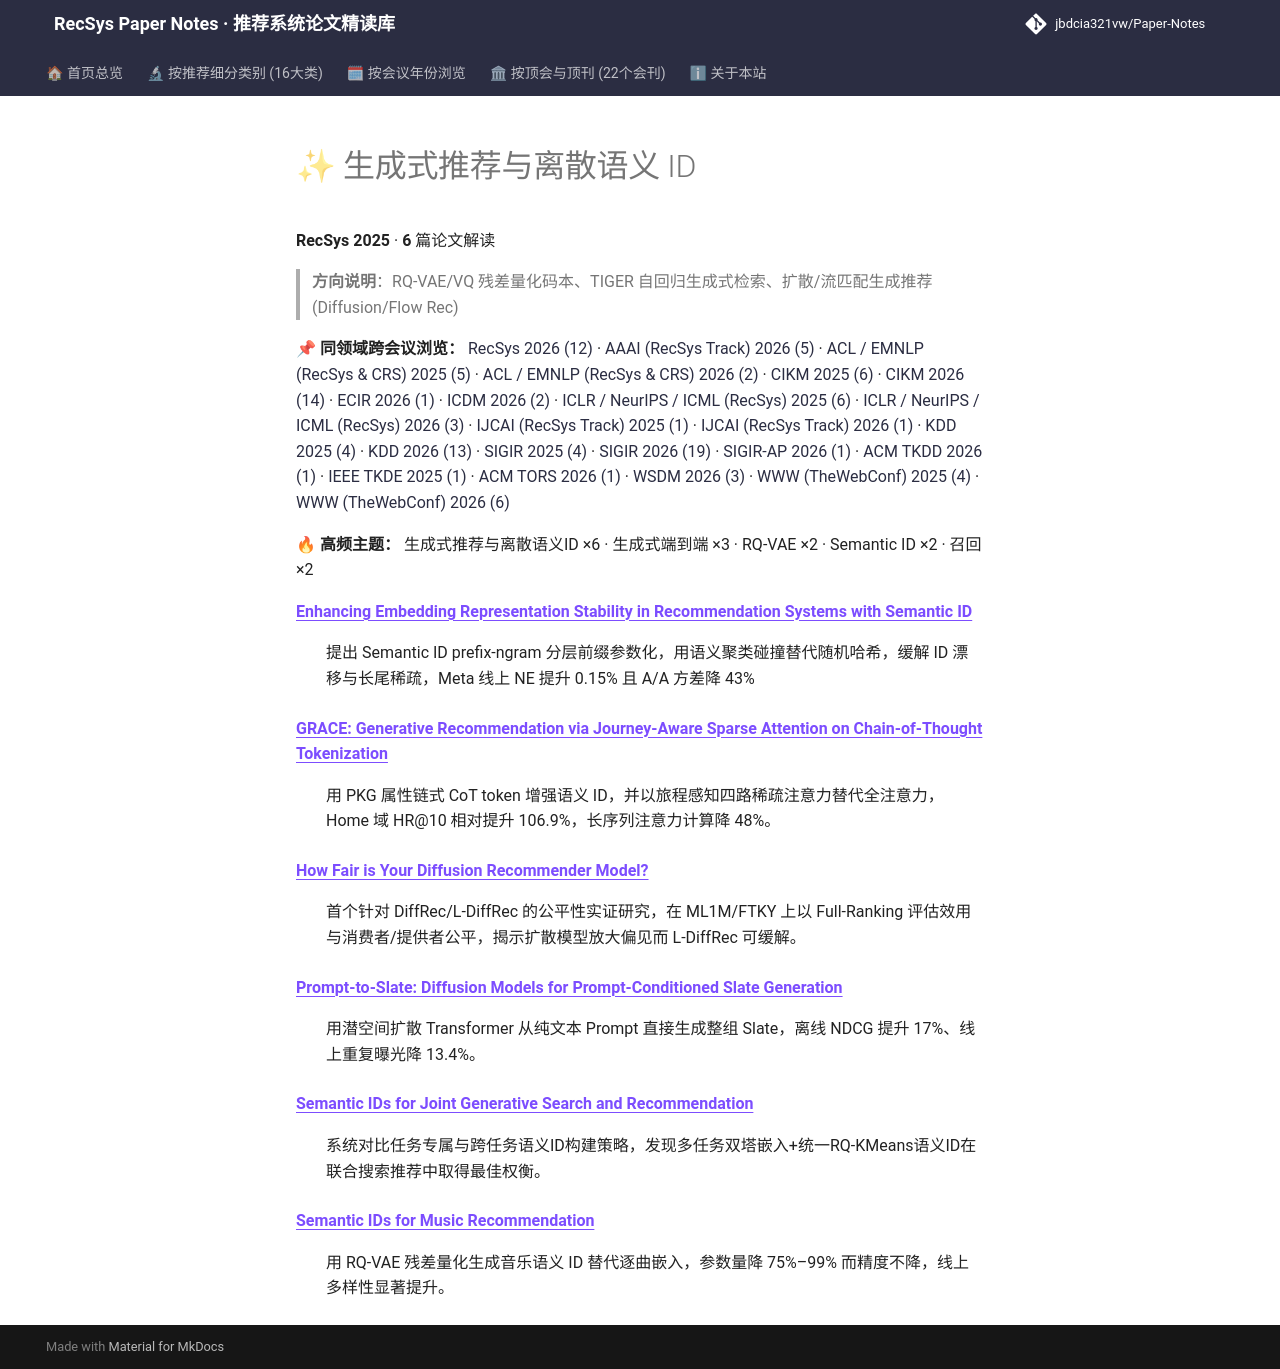

repository: jbdcia321vw/Paper-Notes · page: venues/RecSys/2025/generative_rec/index.html · generator: mkdocs

# ✨ 生成式推荐与离散语义 ID

**RecSys 2025** · **6** 篇论文解读

> **方向说明**：RQ-VAE/VQ 残差量化码本、TIGER 自回归生成式检索、扩散/流匹配生成推荐 (Diffusion/Flow Rec)

📌 **同领域跨会议浏览：** [RecSys 2026 (12)](../../2026/generative_rec/) · [AAAI (RecSys Track) 2026 (5)](../../../AAAI/2026/generative_rec/) · [ACL / EMNLP (RecSys & CRS) 2025 (5)](../../../ACL_EMNLP/2025/generative_rec/) · [ACL / EMNLP (RecSys & CRS) 2026 (2)](../../../ACL_EMNLP/2026/generative_rec/) · [CIKM 2025 (6)](../../../CIKM/2025/generative_rec/) · [CIKM 2026 (14)](../../../CIKM/2026/generative_rec/) · [ECIR 2026 (1)](../../../ECIR/2026/generative_rec/) · [ICDM 2026 (2)](../../../ICDM/2026/generative_rec/) · [ICLR / NeurIPS / ICML (RecSys) 2025 (6)](../../../ICLR_NeurIPS_ICML/2025/generative_rec/) · [ICLR / NeurIPS / ICML (RecSys) 2026 (3)](../../../ICLR_NeurIPS_ICML/2026/generative_rec/) · [IJCAI (RecSys Track) 2025 (1)](../../../IJCAI/2025/generative_rec/) · [IJCAI (RecSys Track) 2026 (1)](../../../IJCAI/2026/generative_rec/) · [KDD 2025 (4)](../../../KDD/2025/generative_rec/) · [KDD 2026 (13)](../../../KDD/2026/generative_rec/) · [SIGIR 2025 (4)](../../../SIGIR/2025/generative_rec/) · [SIGIR 2026 (19)](../../../SIGIR/2026/generative_rec/) · [SIGIR-AP 2026 (1)](../../../SIGIR-AP/2026/generative_rec/) · [ACM TKDD 2026 (1)](../../../TKDD/2026/generative_rec/) · [IEEE TKDE 2025 (1)](../../../TKDE/2025/generative_rec/) · [ACM TORS 2026 (1)](../../../TORS/2026/generative_rec/) · [WSDM 2026 (3)](../../../WSDM/2026/generative_rec/) · [WWW (TheWebConf) 2025 (4)](../../../WWW/2025/generative_rec/) · [WWW (TheWebConf) 2026 (6)](../../../WWW/2026/generative_rec/)

🔥 **高频主题：** 生成式推荐与离散语义ID ×6 · 生成式端到端 ×3 · RQ-VAE ×2 · Semantic ID ×2 · 召回 ×2

<dl>
<dt><strong><a href="enhancing_embedding_representation_stability_in_recommendation_systems_with/">Enhancing Embedding Representation Stability in Recommendation Systems with Semantic ID</a></strong></dt>
<dd>
<p>提出 Semantic ID prefix-ngram 分层前缀参数化，用语义聚类碰撞替代随机哈希，缓解 ID 漂移与长尾稀疏，Meta 线上 NE 提升 0.15% 且 A/A 方差降 43%</p>
</dd>
<dt><strong><a href="grace_generative_recommendation_via_journey_aware_sparse_attention_on_chain/">GRACE: Generative Recommendation via Journey-Aware Sparse Attention on Chain-of-Thought Tokenization</a></strong></dt>
<dd>
<p>用 PKG 属性链式 CoT token 增强语义 ID，并以旅程感知四路稀疏注意力替代全注意力，Home 域 HR@10 相对提升 106.9%，长序列注意力计算降 48%。</p>
</dd>
<dt><strong><a href="how_fair_is_your_diffusion_recommender_model/">How Fair is Your Diffusion Recommender Model?</a></strong></dt>
<dd>
<p>首个针对 DiffRec/L-DiffRec 的公平性实证研究，在 ML1M/FTKY 上以 Full-Ranking 评估效用与消费者/提供者公平，揭示扩散模型放大偏见而 L-DiffRec 可缓解。</p>
</dd>
<dt><strong><a href="prompt_to_slate_diffusion_models_for_prompt_conditioned_slate_generation/">Prompt-to-Slate: Diffusion Models for Prompt-Conditioned Slate Generation</a></strong></dt>
<dd>
<p>用潜空间扩散 Transformer 从纯文本 Prompt 直接生成整组 Slate，离线 NDCG 提升 17%、线上重复曝光降 13.4%。</p>
</dd>
<dt><strong><a href="semantic_ids_for_joint_generative_search_and_recommendation/">Semantic IDs for Joint Generative Search and Recommendation</a></strong></dt>
<dd>
<p>系统对比任务专属与跨任务语义ID构建策略，发现多任务双塔嵌入+统一RQ-KMeans语义ID在联合搜索推荐中取得最佳权衡。</p>
</dd>
<dt><strong><a href="semantic_ids_for_music_recommendation/">Semantic IDs for Music Recommendation</a></strong></dt>
<dd>
<p>用 RQ-VAE 残差量化生成音乐语义 ID 替代逐曲嵌入，参数量降 75%–99% 而精度不降，线上多样性显著提升。</p>
</dd>
</dl>
